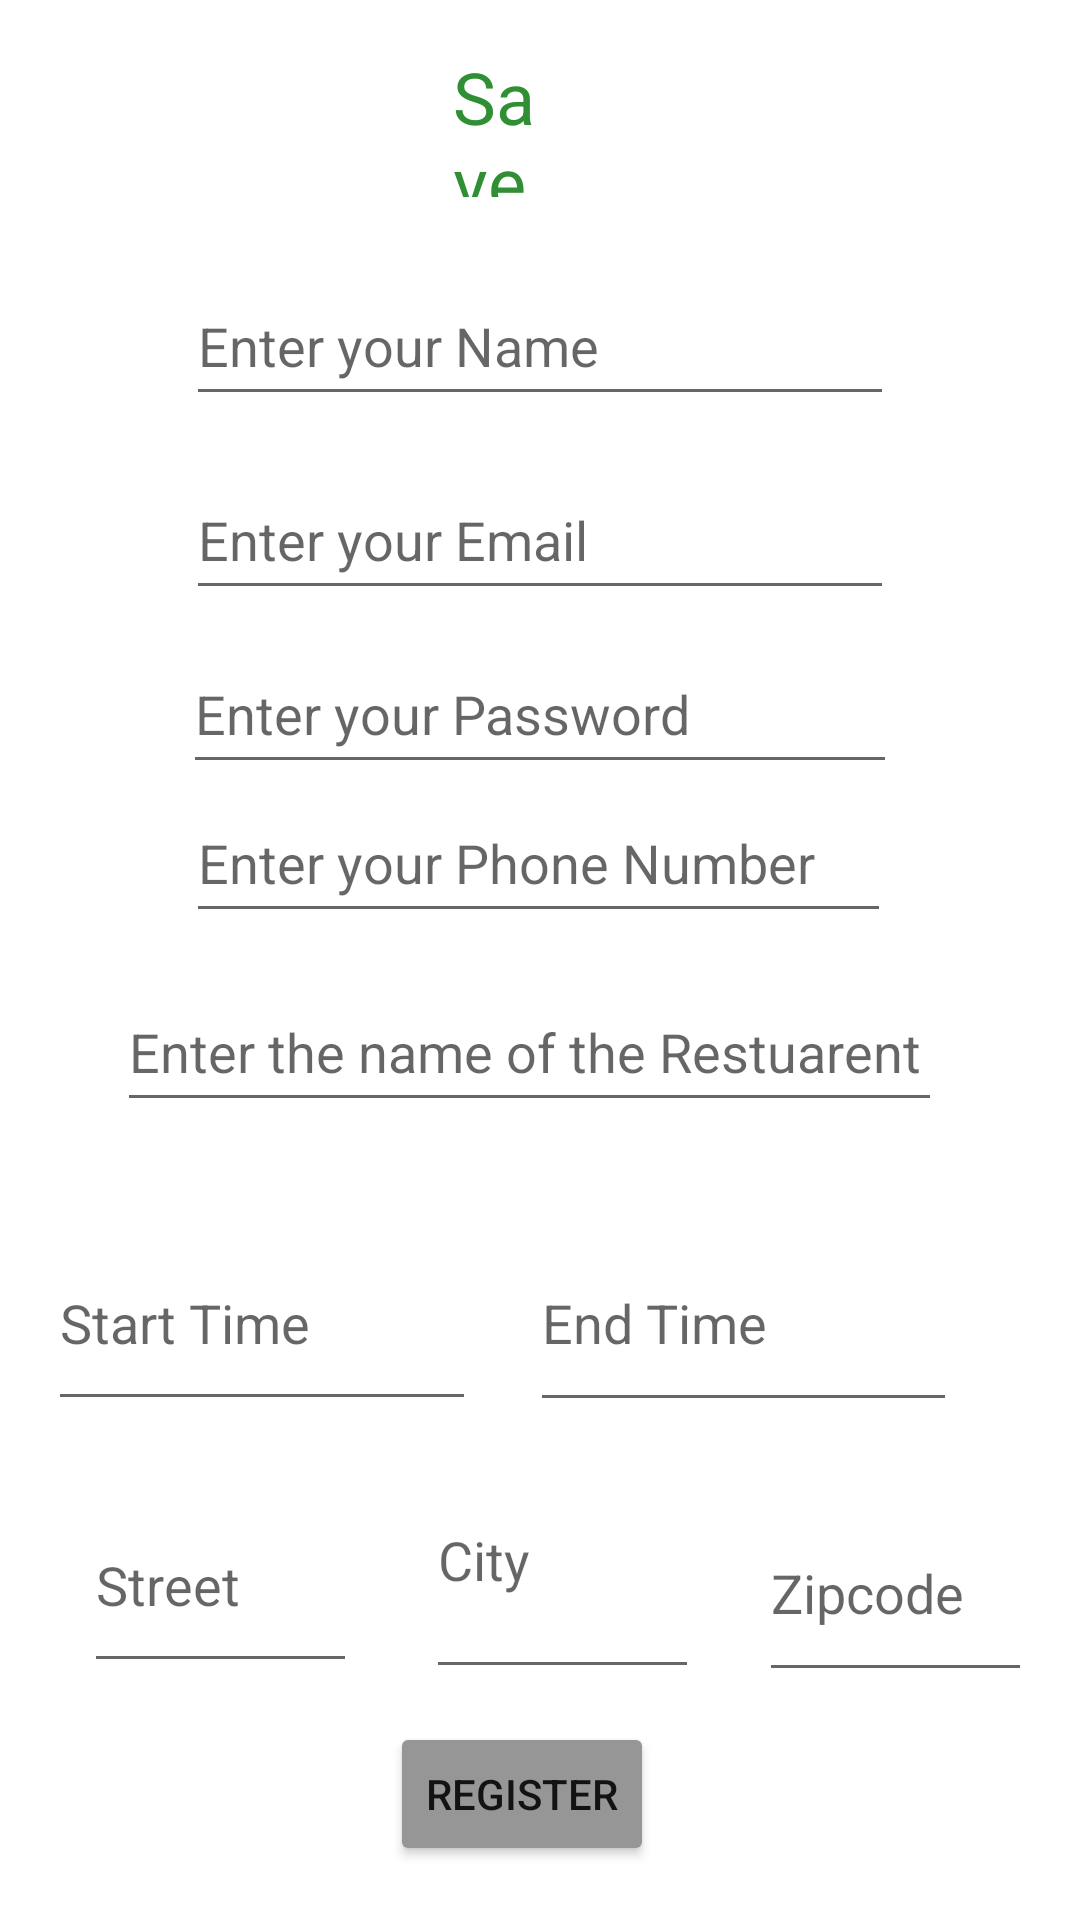

Write the Android layout XML for this screen, with the resource values it uses.
<!-- AndroidManifest.xml: application theme Theme.SaveIt -->
<!-- res/layout/activity_restuarent_register.xml -->
<?xml version="1.0" encoding="utf-8"?>

<androidx.constraintlayout.widget.ConstraintLayout xmlns:android="http://schemas.android.com/apk/res/android"
    xmlns:app="http://schemas.android.com/apk/res-auto"
    xmlns:tools="http://schemas.android.com/tools"
    android:layout_width="match_parent"
    android:layout_height="match_parent"
    tools:context=".Registration">

    <TextView
        android:id="@+id/txtTitle"
        android:layout_width="0dp"
        android:layout_height="0dp"
        android:layout_marginTop="16dp"
        android:layout_marginEnd="178dp"
        android:layout_marginBottom="23dp"
        android:text="@string/app_name"
        android:textColor="#308F34"
        android:textSize="24sp"
        app:layout_constraintBottom_toTopOf="@+id/txtName"
        app:layout_constraintEnd_toEndOf="parent"
        app:layout_constraintStart_toEndOf="@+id/registermanagerLink"
        app:layout_constraintTop_toTopOf="parent" />

    <EditText
        android:id="@+id/txtPassword_r"
        android:layout_width="0dp"
        android:layout_height="0dp"
        android:layout_marginStart="61dp"
        android:layout_marginEnd="61dp"
        android:ems="10"
        android:hint="@string/password"
        android:inputType="textPassword"
        app:layout_constraintBottom_toTopOf="@+id/txtPhone"
        app:layout_constraintEnd_toEndOf="parent"
        app:layout_constraintStart_toStartOf="parent"
        app:layout_constraintTop_toBottomOf="@+id/txtEmail_r" />

    <EditText
        android:id="@+id/txtName"
        android:layout_width="0dp"
        android:layout_height="0dp"
        android:layout_marginStart="62dp"
        android:layout_marginEnd="62dp"
        android:layout_marginBottom="15dp"
        android:ems="10"
        android:hint="@string/name"
        android:inputType="textPersonName"
        app:layout_constraintBottom_toTopOf="@+id/txtEmail_r"
        app:layout_constraintEnd_toEndOf="parent"
        app:layout_constraintStart_toStartOf="parent"
        app:layout_constraintTop_toBottomOf="@+id/txtTitle" />

    <EditText
        android:id="@+id/txtEmail_r"
        android:layout_width="0dp"
        android:layout_height="0dp"
        android:layout_marginStart="62dp"
        android:layout_marginEnd="62dp"
        android:layout_marginBottom="8dp"
        android:ems="10"
        android:hint="@string/txtemail"
        android:inputType="textEmailAddress"
        app:layout_constraintBottom_toTopOf="@+id/txtPassword_r"
        app:layout_constraintEnd_toEndOf="parent"
        app:layout_constraintStart_toStartOf="parent"
        app:layout_constraintTop_toBottomOf="@+id/txtName" />

    <EditText
        android:id="@+id/txtPhone"
        android:layout_width="0dp"
        android:layout_height="0dp"
        android:layout_marginStart="1dp"
        android:layout_marginEnd="1dp"
        android:layout_marginBottom="13dp"
        android:ems="10"
        android:hint="@string/phone"
        android:inputType="phone"
        app:layout_constraintBottom_toTopOf="@+id/restName"
        app:layout_constraintEnd_toEndOf="@+id/txtEmail_r"
        app:layout_constraintStart_toStartOf="@+id/txtPassword_r"
        app:layout_constraintTop_toBottomOf="@+id/txtPassword_r" />

    <EditText
        android:id="@+id/txtStreet"
        android:layout_width="0dp"
        android:layout_height="0dp"
        android:layout_marginStart="28dp"
        android:layout_marginEnd="23dp"
        android:layout_marginBottom="79dp"
        android:ems="10"
        android:hint="@string/Street"
        android:inputType="textPersonName"
        app:layout_constraintBottom_toBottomOf="parent"
        app:layout_constraintEnd_toStartOf="@+id/txtcity"
        app:layout_constraintStart_toStartOf="parent"
        app:layout_constraintTop_toBottomOf="@+id/startTime" />

    <EditText
        android:id="@+id/txtcity"
        android:layout_width="0dp"
        android:layout_height="0dp"
        android:layout_marginEnd="20dp"
        android:layout_marginBottom="11dp"
        android:ems="10"
        android:hint="@string/City"
        android:inputType="textPersonName"
        app:layout_constraintBottom_toTopOf="@+id/btnRegister"
        app:layout_constraintEnd_toStartOf="@+id/txtzipcode"
        app:layout_constraintStart_toEndOf="@+id/txtStreet"
        app:layout_constraintTop_toBottomOf="@+id/startTime" />

    <EditText
        android:id="@+id/txtzipcode"
        android:layout_width="0dp"
        android:layout_height="0dp"
        android:layout_marginEnd="16dp"
        android:layout_marginBottom="76dp"
        android:ems="10"
        android:hint="@string/Zipcode"
        android:inputType="textPersonName"
        app:layout_constraintBottom_toBottomOf="parent"
        app:layout_constraintEnd_toEndOf="parent"
        app:layout_constraintStart_toEndOf="@+id/txtcity"
        app:layout_constraintTop_toBottomOf="@+id/endTime" />

    <Button
        android:id="@+id/btnRegister"
        android:layout_width="wrap_content"
        android:layout_height="wrap_content"

        android:layout_marginEnd="15dp"
        android:layout_marginBottom="18dp"
        android:backgroundTint="@color/my_button_color"
        android:text="@string/Register"
        app:layout_constraintBottom_toBottomOf="parent"
        app:layout_constraintEnd_toEndOf="@+id/txtcity"
        app:layout_constraintTop_toBottomOf="@+id/txtcity" />

    <TextView
        android:id="@+id/registermanagerLink"
        android:layout_width="wrap_content"
        android:layout_height="wrap_content"
        android:layout_marginEnd="151dp"
        app:layout_constraintEnd_toStartOf="@+id/txtTitle"
        app:layout_constraintStart_toStartOf="parent"
        app:layout_constraintTop_toTopOf="parent" />

    <EditText
        android:id="@+id/restName"
        android:layout_width="275dp"
        android:layout_height="0dp"
        android:layout_marginBottom="31dp"
        android:ems="10"
        android:hint="@string/RestaurantName"
        android:inputType="textPersonName"
        app:layout_constraintBottom_toTopOf="@+id/startTime"
        app:layout_constraintEnd_toStartOf="@+id/endTime"
        app:layout_constraintStart_toStartOf="@+id/endTime"
        app:layout_constraintTop_toBottomOf="@+id/txtPhone" />

    <EditText
        android:id="@+id/startTime"
        android:layout_width="0dp"
        android:layout_height="0dp"
        android:layout_marginStart="16dp"
        android:layout_marginTop="405dp"
        android:layout_marginEnd="18dp"
        android:layout_marginBottom="19dp"
        android:ems="10"
        android:hint="@string/txtStart"
        android:inputType="textPersonName"
        app:layout_constraintBottom_toTopOf="@+id/txtStreet"
        app:layout_constraintEnd_toStartOf="@+id/endTime"
        app:layout_constraintStart_toStartOf="parent"
        app:layout_constraintTop_toTopOf="parent" />

    <EditText
        android:id="@+id/endTime"
        android:layout_width="0dp"
        android:layout_height="0dp"
        android:layout_marginTop="405dp"
        android:layout_marginEnd="41dp"
        android:layout_marginBottom="21dp"
        android:ems="10"
        android:hint="@string/txtEndTIme"
        android:inputType="textPersonName"
        app:layout_constraintBottom_toTopOf="@+id/txtzipcode"
        app:layout_constraintEnd_toEndOf="parent"
        app:layout_constraintStart_toEndOf="@+id/startTime"
        app:layout_constraintTop_toTopOf="parent" />
</androidx.constraintlayout.widget.ConstraintLayout>
<!-- resources referenced by this layout -->
<resources>
  <color name="my_button_color">#959695</color>
  <string name="City">City</string>
  <string name="Register">REGISTER</string>
  <string name="RestaurantName">Enter the name of the Restuarent</string>
  <string name="Street">Street</string>
  <string name="Zipcode">Zipcode</string>
  <string name="app_name">Save It</string>
  <string name="name">Enter your Name</string>
  <string name="password">Enter your Password</string>
  <string name="phone">Enter your Phone Number</string>
  <string name="txtEndTIme">End Time</string>
  <string name="txtStart">Start Time</string>
  <string name="txtemail">Enter your Email</string>
  <style name="Theme.SaveIt" parent="Theme.MaterialComponents.DayNight.DarkActionBar">
          
          <item name="colorPrimary">@color/purple_500</item>
          <item name="colorPrimaryVariant">@color/purple_700</item>
          <item name="colorOnPrimary">@color/white</item>
          
          <item name="colorSecondary">@color/teal_200</item>
          <item name="colorSecondaryVariant">@color/teal_700</item>
          <item name="colorOnSecondary">@color/black</item>
          
          <item name="android:statusBarColor">?attr/colorPrimaryVariant</item>
          
      </style>
  <color name="purple_500">#FF6200EE</color>
  <color name="purple_700">#FF3700B3</color>
  <color name="white">#FFFFFFFF</color>
  <color name="teal_200">#FF03DAC5</color>
  <color name="teal_700">#FF018786</color>
  <color name="black">#FF000000</color>
</resources>
